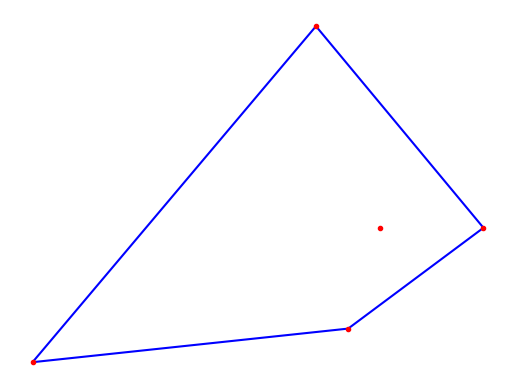

Reproduce this figure in Python.
# Author: Rodolfo Ferro 
# Mail: [email redacted]
# Script: Compute the Convex Hull of a set of points using the Graham Scan
EPSILON = 0.000001
import sys
import numpy as np
import matplotlib.pyplot as plt

# Function to know if we have a CCW turn
def CCW(p1, p2, p3):
	if (p3[1]-p1[1])*(p2[0]-p1[0]) >= (p2[1]-p1[1])*(p3[0]-p1[0]):
		return True
	return False

# Main function:
def GiftWrapping(S):
	n = len(S)
	P = [None] * n
	l = np.where(S[:,0] == np.min(S[:,0]))
	pointOnHull = S[l[0][0]]
	i = 0
	while True:
		P[i] = pointOnHull
		endpoint = S[0]
		for j in range(1,n):
			if (abs(endpoint[0] - pointOnHull[0]) <= EPSILON and abs(endpoint[1] - pointOnHull[1]) <= EPSILON) or not CCW(S[j],P[i],endpoint):
				endpoint = S[j]
		i = i + 1
		pointOnHull = endpoint
		if endpoint[0] == P[0][0] and endpoint[1] == P[0][1]:
			break
	for i in range(n):
		if P[-1] is None:
			del P[-1]
	return np.array(P)

def main():
	INIT_POINTS = [(-49, -5),
            (0,0),
          (-5, 45),
          (5, 15),
          (21, 15)]
	# By default we build a random set of N points with coordinates in [0,300)x[0,300):
	P = np.array(INIT_POINTS)
	L = GiftWrapping(P)
	
	# Plot the computed Convex Hull:
	plt.figure()
	plt.plot(L[:,0],L[:,1], 'b-', picker=5)
	plt.plot([L[-1,0],L[0,0]],[L[-1,1],L[0,1]], 'b-', picker=5)
	plt.plot(P[:,0],P[:,1],".r")
	plt.axis('off')
	plt.show()

if __name__ == '__main__':
  main()